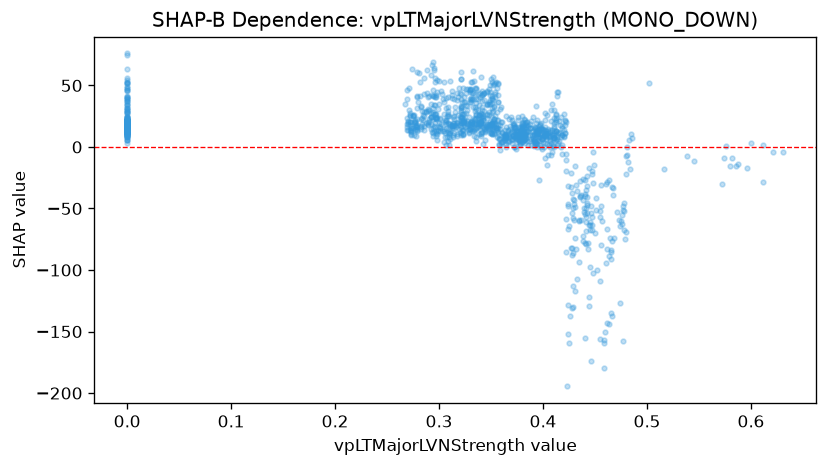

The table this chart was drawn from, first rows:
feature_value, shap_value
0.32, 18.13
0.31, 1.472
0.3, 15.85
0.3, 19.78
0.305, 4.363
0.306, 11.67
0.292, 14.74
0.0, 17.49
0.0, 17.51
0.0, 15.75
0.0, 21.24
0.0, 10.15
0.0, 11.62
0.0, 14.89
0.0, 11.74
0.0, 10.62
0.0, 21.37
0.0, 18.6
0.0, 15.49
0.0, 18.17
0.0, 5.281
0.0, 5.452
0.0, 9.77
0.0, 11.73
0.0, 14.92
0.0, 15.15
0.0, 20.82
0.0, 8.329
0.0, 25.56
0.0, 5.304
0.293, 12.14
0.299, 12.86
0.297, 11.75
0.297, 13.02
0.301, 16.93
0.301, 15.82
0.306, 22
0.307, 15.68
0.304, 13.17
0.0, 16.65
0.0, 18.02
0.0, 23.36
0.0, 18.31
0.0, 20.1
0.0, 21.67
0.0, 20.12
0.269, 16.62
0.272, 20.31
0.278, 8.824
0.278, 17.74
0.278, 14.73
0.275, 15.71
0.273, 15.17
0.273, 10.62
0.273, 13.6
0.273, 12.33
0.272, 13.47
0.269, 13.69
0.358, 2.451
0.0, 21.44
... 1,180 more rows
